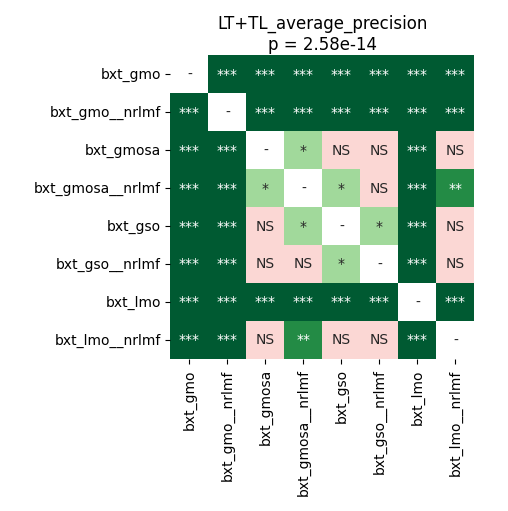

Values plotted in this chart, from the file beside it:
	bxt_gmo	bxt_gmo__nrlmf	bxt_gmosa	bxt_gmosa__nrlmf	bxt_gso	bxt_gso__nrlmf	bxt_lmo	bxt_lmo__nrlmf
bxt_gmo	1.0	0.0001221	7.120768229166667e-05	7.120768229166667e-05	7.120768229166667e-05	7.120768229166667e-05	7.120768229166667e-05	7.120768229166667e-05
bxt_gmo__nrlmf	0.0001221	1.0	7.120768229166667e-05	7.120768229166667e-05	7.120768229166667e-05	7.120768229166667e-05	7.120768229166667e-05	7.120768229166667e-05
bxt_gmosa	7.120768229166667e-05	7.120768229166667e-05	1.0	0.01286	0.2249	0.2368	0.0001602	0.2398
bxt_gmosa__nrlmf	7.120768229166667e-05	7.120768229166667e-05	0.01286	1.0	0.02323	0.2398	0.0001221	0.001934
bxt_gso	7.120768229166667e-05	7.120768229166667e-05	0.2249	0.02323	1.0	0.01746	0.0004747	0.3484
bxt_gso__nrlmf	7.120768229166667e-05	7.120768229166667e-05	0.2368	0.2398	0.01746	1.0	0.0001602	0.142
bxt_lmo	7.120768229166667e-05	7.120768229166667e-05	0.0001602	0.0001221	0.0004747	0.0001602	1.0	0.0004747
bxt_lmo__nrlmf	7.120768229166667e-05	7.120768229166667e-05	0.2398	0.001934	0.3484	0.142	0.0004747	1.0
